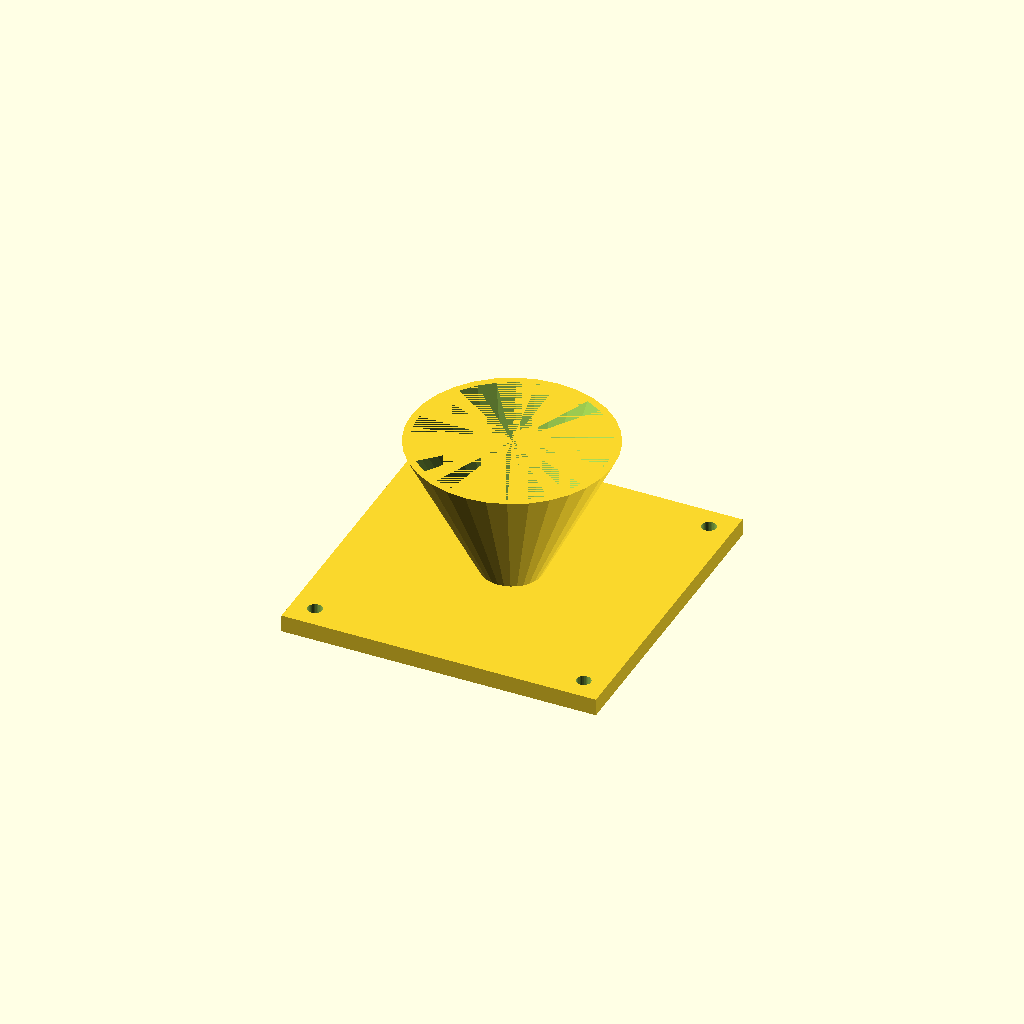
Cell 1: the model at its default parameters.
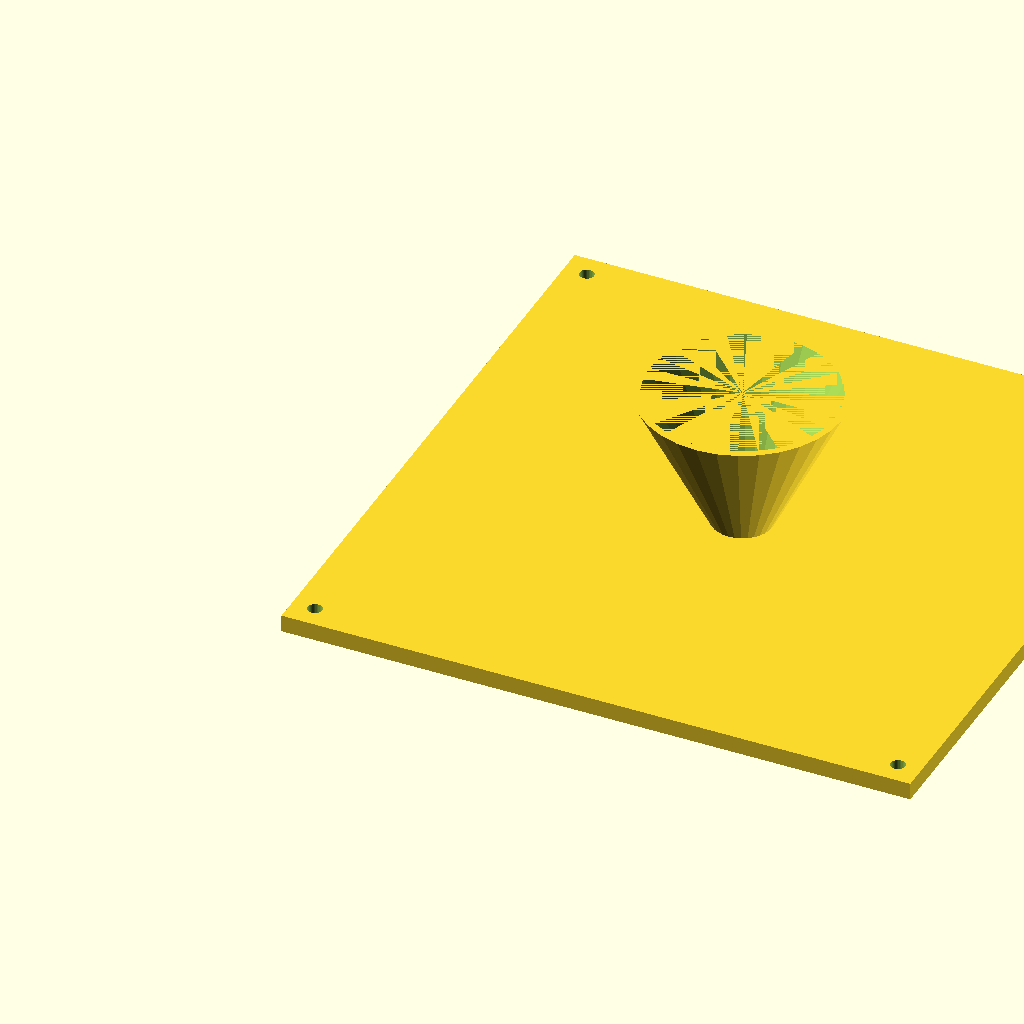
Cell 2 — fl set to 220, the other parameters unchanged.
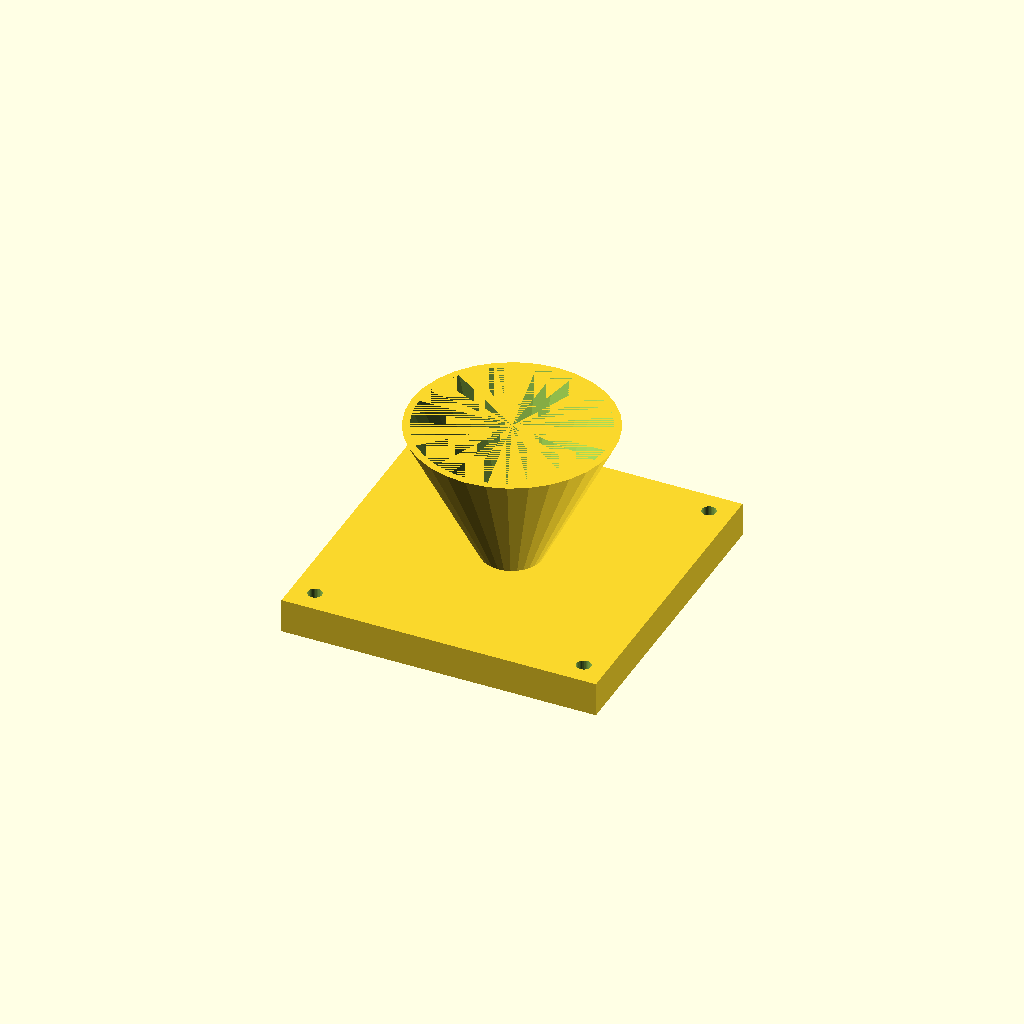
Cell 3: fl_t = 12 (everything else at default).
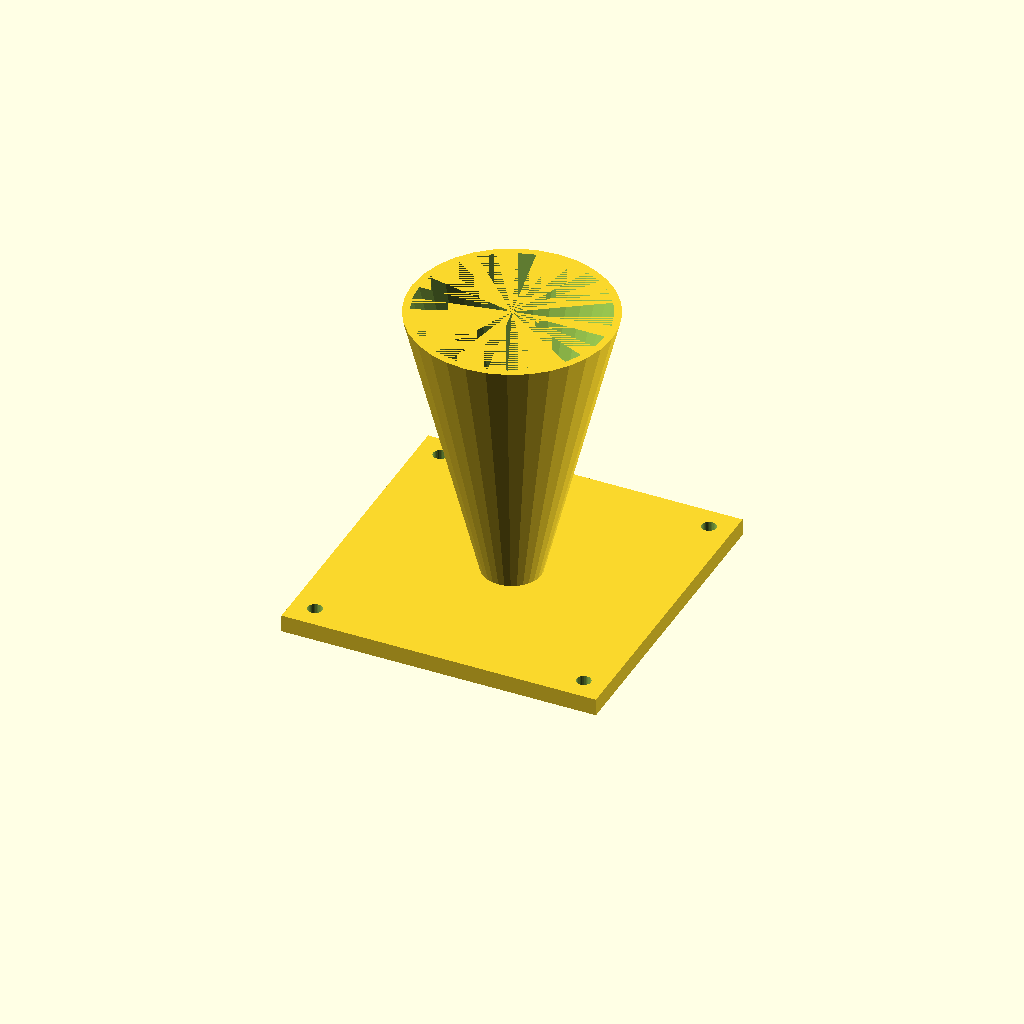
Cell 4: the same model with cone_h = 100.
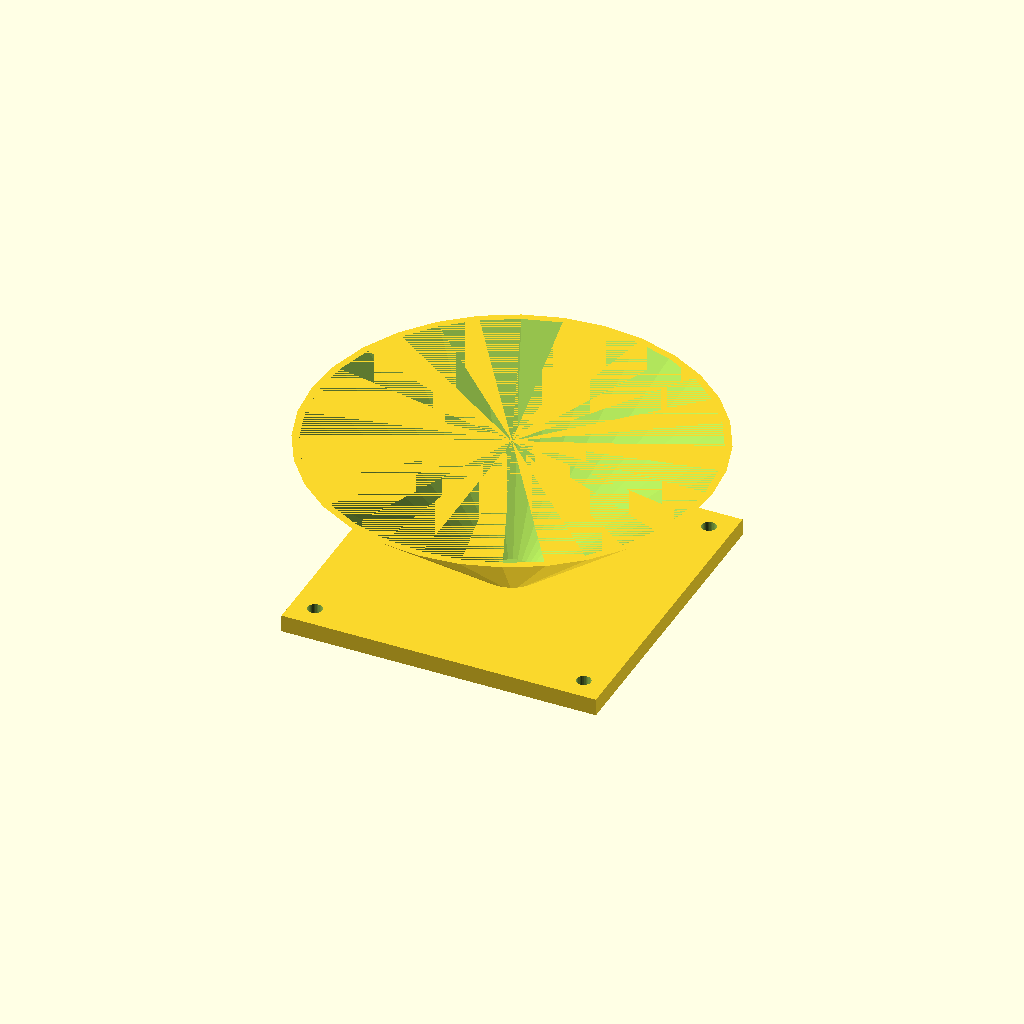
Cell 5 — top_d set to 140, the other parameters unchanged.
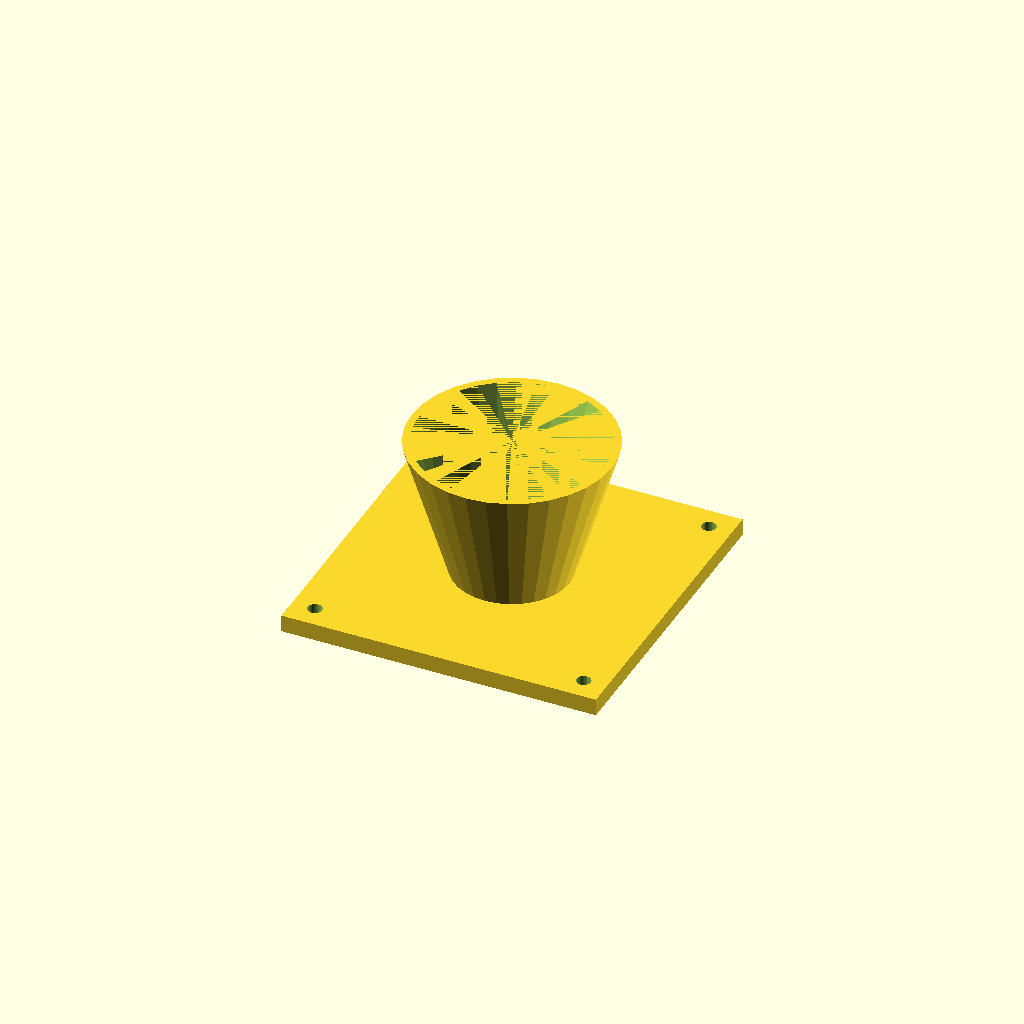
Cell 6: bot_d = 40 (everything else at default).
One fixed orthographic camera (rotation 55°, 0°, 25°; colour scheme Cornfield) for every cell.
OpenSCAD source file optional_data/data/solid3/hopper/part_0126.scad:
$fn = 32;

// ----------------------------------------------------------------------
// Hopper: flanged with square flange
// ----------------------------------------------------------------------

// --- parameters (mm) ---
fl = 110;                 // flange side, X and Y
fl_t = 6;                 // flange thickness
cone_h = 50;              // cone height above the flange
top_d = 70;               // cone mouth diameter
bot_d = 20;               // cone spout diameter
wall = 2.5;               // cone wall thickness
hole_r = 2.5;             // flange hole radius
hole_in = 8;              // hole inset from the corners
fit_tol = 0.05;           // tolerance for press fits, mm
free_tol = 0.3;           // tolerance for clearance fits, mm

bore_d = bot_d - 2 * wall;  // spout bore diameter
total_h = fl_t + cone_h - 1;  // overall height

difference() {
  union() {
    cube([fl, fl, fl_t]);
    translate([fl / 2, fl / 2, fl_t - 1])
      cylinder(h = cone_h, d1 = bot_d, d2 = top_d);
  }
  translate([fl / 2, fl / 2, fl_t - 2])
    cylinder(h = cone_h + 1, d1 = bore_d, d2 = top_d - 2 * wall);
  for (sx = [0, 1], sy = [0, 1])
    translate([sx ? fl - hole_in : hole_in,
               sy ? fl - hole_in : hole_in, -1])
      cylinder(r = hole_r, h = fl_t + 2);
}
Customizer parameters (derived from the source; name, type, default, range or options):
fl: number, default 110
fl_t: number, default 6
cone_h: number, default 50
top_d: number, default 70
bot_d: number, default 20
wall: number, default 2.5
hole_r: number, default 2.5
hole_in: number, default 8
fit_tol: number, default 0.05
free_tol: number, default 0.3
